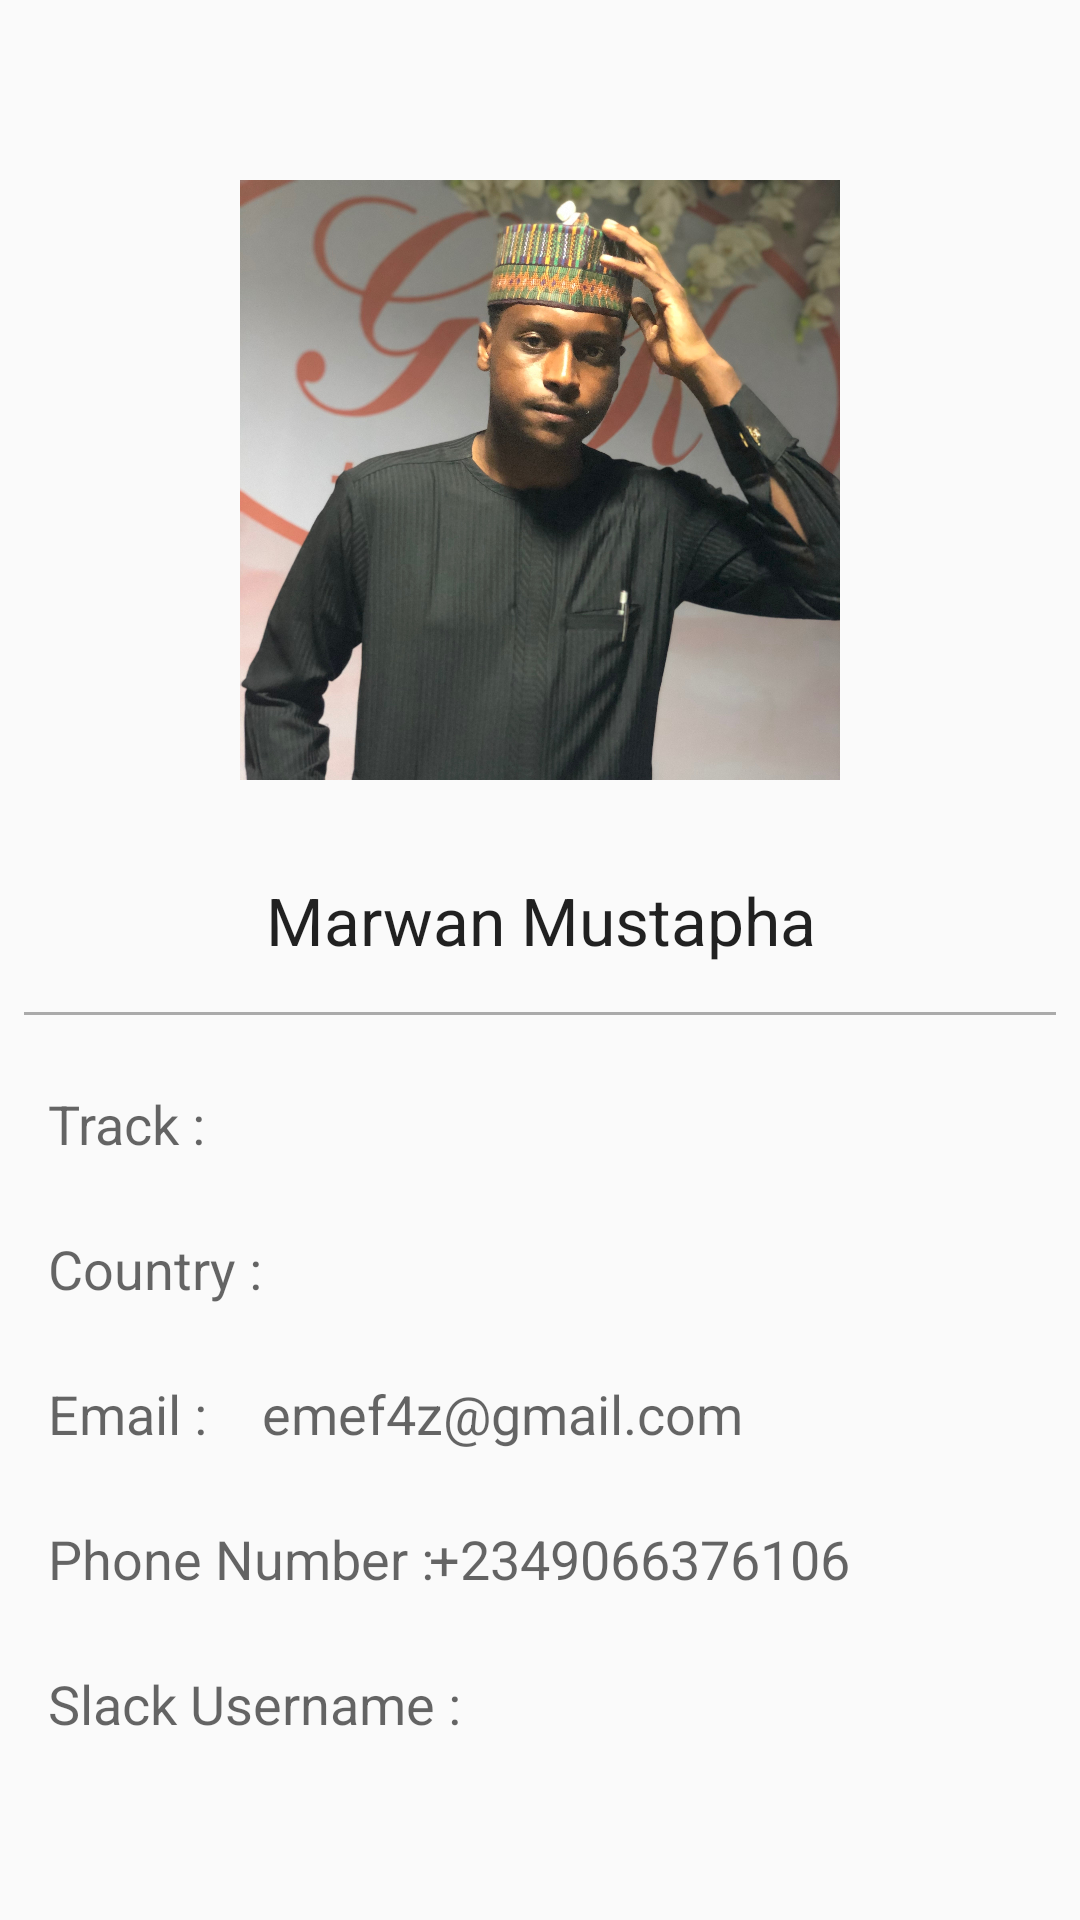

Here is an Android app screen rendered from its layout file. Give the layout XML and the strings, colors and styles it references.
<!-- AndroidManifest.xml: application theme AppTheme -->
<!-- res/layout/activity_profile.xml -->
<?xml version="1.0" encoding="utf-8"?>
<android.support.constraint.ConstraintLayout xmlns:android="http://schemas.android.com/apk/res/android"
    xmlns:app="http://schemas.android.com/apk/res-auto"
    xmlns:tools="http://schemas.android.com/tools"
    android:layout_width="match_parent"
    android:layout_height="match_parent"
    tools:context=".ProfileActivity">

    <ImageView
        android:id="@+id/imageView_profile"
        android:layout_width="200dp"
        android:layout_height="200dp"
        android:layout_marginTop="60dp"
        android:layout_marginBottom="52dp"
        android:adjustViewBounds="true"
        android:scaleType="centerCrop"
        app:layout_constraintBottom_toTopOf="@+id/textView_name"
        app:layout_constraintEnd_toEndOf="parent"
        app:layout_constraintStart_toStartOf="parent"
        app:layout_constraintTop_toTopOf="parent"
        app:srcCompat="@drawable/profile_pic" />

    <TextView
        android:id="@+id/textView_name"
        android:layout_width="wrap_content"
        android:layout_height="wrap_content"
        android:layout_marginTop="32dp"
        android:text="Marwan Mustapha"
        android:textAlignment="center"
        android:textAppearance="@style/TextAppearance.AppCompat.Large"
        app:layout_constraintEnd_toEndOf="@+id/imageView_profile"
        app:layout_constraintStart_toStartOf="@+id/imageView_profile"
        app:layout_constraintTop_toBottomOf="@+id/imageView_profile" />

    <view
        android:id="@+id/view6"
        class="android.support.v7.widget.LinearLayoutCompat"
        id="@+id/view5"
        android:layout_width="0dp"
        android:layout_height="1dp"
        android:layout_marginStart="8dp"
        android:layout_marginTop="16dp"
        android:layout_marginEnd="8dp"
        android:background="@android:color/darker_gray"
        app:layout_constraintEnd_toEndOf="parent"
        app:layout_constraintStart_toStartOf="parent"
        app:layout_constraintTop_toBottomOf="@+id/textView_name" />

    <TextView
        android:id="@+id/textView2"
        android:layout_width="wrap_content"
        android:layout_height="wrap_content"
        android:layout_marginStart="16dp"
        android:layout_marginTop="24dp"
        android:text="Track :"
        android:textAppearance="@style/TextAppearance.AppCompat.Medium"
        app:layout_constraintStart_toStartOf="parent"
        app:layout_constraintTop_toBottomOf="@+id/view6" />

    <TextView
        android:id="@+id/textView3"
        android:layout_width="wrap_content"
        android:layout_height="wrap_content"
        android:layout_marginStart="37dp"
        android:layout_marginTop="24dp"
        android:layout_marginEnd="267dp"
        android:text="Android"
        android:textAppearance="@style/TextAppearance.AppCompat.Medium"
        app:layout_constraintEnd_toEndOf="parent"
        app:layout_constraintStart_toEndOf="@+id/textView2"
        app:layout_constraintTop_toBottomOf="@+id/view6" />

    <TextView
        android:id="@+id/textView4"
        android:layout_width="wrap_content"
        android:layout_height="wrap_content"
        android:layout_marginStart="16dp"
        android:layout_marginTop="24dp"
        android:text="Country :"
        android:textAppearance="@style/TextAppearance.AppCompat.Medium"
        app:layout_constraintStart_toStartOf="parent"
        app:layout_constraintTop_toBottomOf="@+id/textView2" />

    <TextView
        android:id="@+id/textView5"
        android:layout_width="wrap_content"
        android:layout_height="wrap_content"
        android:layout_marginStart="23dp"
        android:layout_marginTop="24dp"
        android:layout_marginEnd="272dp"
        android:text="Nigeria"
        android:textAppearance="@style/TextAppearance.AppCompat.Medium"
        app:layout_constraintEnd_toEndOf="parent"
        app:layout_constraintStart_toEndOf="@+id/textView4"
        app:layout_constraintTop_toBottomOf="@+id/textView3" />

    <TextView
        android:id="@+id/textView6"
        android:layout_width="wrap_content"
        android:layout_height="wrap_content"
        android:layout_marginStart="16dp"
        android:layout_marginTop="24dp"
        android:text="Email :"
        android:textAppearance="@style/TextAppearance.AppCompat.Medium"
        app:layout_constraintStart_toStartOf="parent"
        app:layout_constraintTop_toBottomOf="@+id/textView4" />

    <TextView
        android:id="@+id/textView7"
        android:layout_width="wrap_content"
        android:layout_height="wrap_content"
        android:layout_marginStart="36dp"
        android:layout_marginTop="24dp"
        android:layout_marginEnd="200dp"
        android:text="emef4z@gmail.com"
        android:textAppearance="@style/TextAppearance.AppCompat.Medium"
        app:layout_constraintEnd_toEndOf="parent"
        app:layout_constraintHorizontal_bias="0.17"
        app:layout_constraintStart_toEndOf="@+id/textView6"
        app:layout_constraintTop_toBottomOf="@+id/textView5" />

    <TextView
        android:id="@+id/textView8"
        android:layout_width="wrap_content"
        android:layout_height="wrap_content"
        android:layout_marginStart="16dp"
        android:layout_marginTop="24dp"
        android:text="Phone Number :"
        android:textAppearance="@style/TextAppearance.AppCompat.Medium"
        app:layout_constraintStart_toStartOf="parent"
        app:layout_constraintTop_toBottomOf="@+id/textView6" />

    <TextView
        android:id="@+id/textView9"
        android:layout_width="wrap_content"
        android:layout_height="wrap_content"
        android:layout_marginStart="21dp"
        android:layout_marginTop="24dp"
        android:layout_marginEnd="142dp"
        android:text="+2349066376106"
        android:textAppearance="@style/TextAppearance.AppCompat.Medium"
        app:layout_constraintEnd_toEndOf="parent"
        app:layout_constraintHorizontal_bias="0.26"
        app:layout_constraintStart_toEndOf="@+id/textView8"
        app:layout_constraintTop_toBottomOf="@+id/textView7" />

    <TextView
        android:id="@+id/textView10"
        android:layout_width="wrap_content"
        android:layout_height="wrap_content"
        android:layout_marginStart="16dp"
        android:layout_marginTop="24dp"
        android:text="Slack Username :"
        android:textAppearance="@style/TextAppearance.AppCompat.Medium"
        app:layout_constraintStart_toStartOf="parent"
        app:layout_constraintTop_toBottomOf="@+id/textView8" />

    <TextView
        android:id="@+id/textView11"
        android:layout_width="wrap_content"
        android:layout_height="wrap_content"
        android:layout_marginStart="49dp"
        android:layout_marginTop="24dp"
        android:layout_marginEnd="170dp"
        android:text="@Mf4z"
        android:textAppearance="@style/TextAppearance.AppCompat.Medium"
        app:layout_constraintEnd_toEndOf="parent"
        app:layout_constraintStart_toEndOf="@+id/textView10"
        app:layout_constraintTop_toBottomOf="@+id/textView9" />

</android.support.constraint.ConstraintLayout>
<!-- resources referenced by this layout -->
<resources>
  <!-- drawable profile_pic: jpg bitmap (drawable-xxxhdpi, 840728 bytes) -->
  <style name="AppTheme" parent="Theme.AppCompat.Light.DarkActionBar">
          
          <item name="colorPrimary">@color/colorAndela</item>
          <item name="colorPrimaryDark">@color/colorAndela</item>
          <item name="colorAccent">@color/colorAccent</item>
      </style>
  <color name="colorAndela">#3359DF</color>
  <color name="colorAccent">#FFAF30</color>
</resources>
